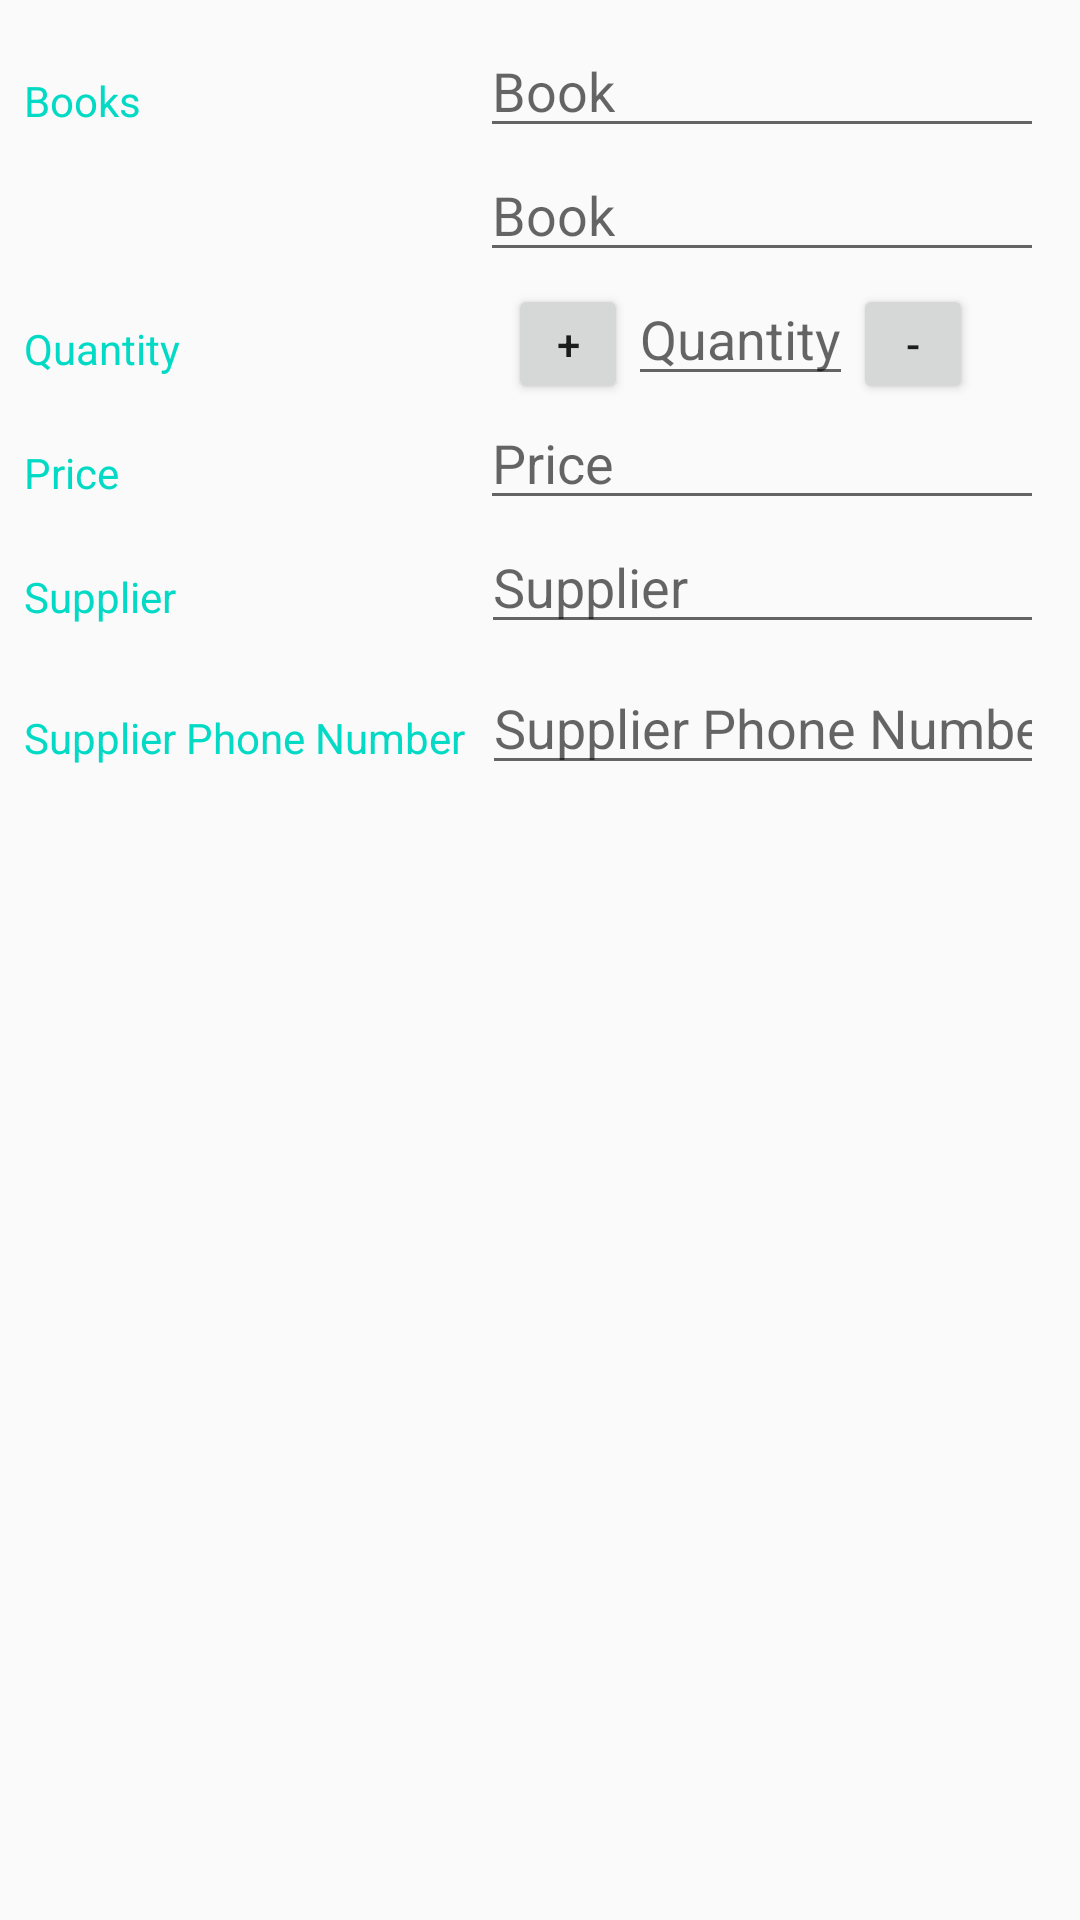

Here is an Android app screen rendered from its layout file. Give the layout XML and the strings, colors and styles it references.
<!-- AndroidManifest.xml: activity theme EditorTheme -->
<!-- res/layout/activity_editor.xml -->
<?xml version="1.0" encoding="utf-8"?>
<LinearLayout xmlns:android="http://schemas.android.com/apk/res/android"
    xmlns:tools="http://schemas.android.com/tools"
    android:layout_width="match_parent"
    android:layout_height="match_parent"
    android:orientation="vertical"
    android:padding="@dimen/book_margin"
    tools:context=".EditorActivity">

    
    <LinearLayout
        android:layout_width="match_parent"
        android:layout_height="wrap_content"
        android:orientation="horizontal">

        
        <TextView
            style="@style/BookStyle"
            android:layout_width="50dp"
            android:text="@string/activity_books" />

        
        <LinearLayout
            android:layout_width="0dp"
            android:layout_height="wrap_content"
            android:layout_weight="2"
            android:orientation="vertical"
            android:paddingLeft="4dp"
            android:paddingRight="4dp"
            tools:ignore="RtlHardcoded">

            
            <EditText
                android:id="@+id/edit_book_name"
                style="@style/EditorFieldStyle"
                android:hint="@string/hint_book_name"
                android:inputType="textCapWords" />
            
            <EditText
                android:id="@+id/edit_book_author"
                style="@style/EditorFieldStyle"
                android:hint="@string/hint_book_author"
                android:inputType="textCapWords" />

        </LinearLayout>
    </LinearLayout>

    
    <LinearLayout
        android:layout_width="match_parent"
        android:layout_height="wrap_content"
        android:orientation="horizontal">

        
        <TextView
            style="@style/BookStyle"
            android:layout_width="wrap_content"
            android:text="@string/qty" />

        
        <LinearLayout
            android:layout_width="0dp"
            android:layout_height="wrap_content"
            android:layout_weight="2"
            android:orientation="horizontal"
            android:paddingLeft="4dp"
            android:paddingRight="4dp"
            tools:ignore="RtlHardcoded">

            <Button
                android:id="@+id/plus"
                android:layout_width="40dp"
                android:layout_height="40dp"
                android:layout_marginLeft="@dimen/book_margin"
                android:text="@string/plus"
                android:visibility="visible" />

            
            <EditText
                android:id="@+id/edit_quantity"
                style="@style/EditorFieldStyle"
                android:layout_width="wrap_content"
                android:layout_height="wrap_content"
                android:hint="@string/hint_qty"
                android:inputType="number" />

            <Button
                android:id="@+id/minus"
                android:layout_width="40dp"
                android:layout_height="40dp"
                android:text="@string/minus" />

        </LinearLayout>
    </LinearLayout>


    
    <LinearLayout
        android:layout_width="match_parent"
        android:layout_height="wrap_content"
        android:orientation="horizontal">

        
        <TextView
            style="@style/BookStyle"
            android:layout_width="50dp"
            android:text="@string/price" />

        
        <LinearLayout
            android:layout_width="0dp"
            android:layout_height="wrap_content"
            android:layout_weight="2"
            android:orientation="horizontal"
            android:paddingLeft="4dp"
            android:paddingRight="4dp"
            tools:ignore="RtlHardcoded">

            
            <EditText
                android:id="@+id/edit_book_price"
                style="@style/EditorFieldStyle"
                android:hint="@string/hint_price"
                android:inputType="numberDecimal" />


        </LinearLayout>
    </LinearLayout>

    <LinearLayout
        android:layout_width="match_parent"
        android:layout_height="47dp"
        android:orientation="horizontal">

        
        <TextView
            style="@style/BookStyle"
            android:layout_width="wrap_content"
            android:text="@string/supplier" />

        
        <LinearLayout
            android:layout_width="0dp"
            android:layout_height="wrap_content"
            android:layout_weight="2"
            android:orientation="vertical"
            android:paddingLeft="4dp"
            android:paddingRight="4dp"
            tools:ignore="RtlHardcoded">

            
            <EditText
                android:id="@+id/edit_supplier_name"
                style="@style/EditorFieldStyle"
                android:hint="@string/supplier_name"
                android:inputType="textCapWords" />

            
            <TextView
                style="@style/BookStyle"
                android:text="@string/supplier" />
        </LinearLayout>
    </LinearLayout>

    <LinearLayout
        android:layout_width="match_parent"
        android:layout_height="47dp"
        android:orientation="horizontal">

        
        <TextView
            style="@style/BookStyle"
            android:layout_width="51dp"
            android:layout_height="match_parent"
            android:text="@string/supplier_phone" />

        
        <LinearLayout
            android:layout_width="0dp"
            android:layout_height="wrap_content"
            android:layout_weight="2"
            android:orientation="vertical"
            android:paddingLeft="4dp"
            android:paddingRight="4dp"
            tools:ignore="RtlHardcoded">

            
            <EditText
                android:id="@+id/edit_phone"
                style="@style/EditorFieldStyle"
                android:autoLink="phone"
                android:hint="@string/hint_supplier_phone"
                android:inputType="phone" />

            
            <TextView
                style="@style/BookStyle"
                android:layout_width="0dp"
                android:layout_height="wrap_content"
                android:layout_gravity="top"
                android:text="@string/supplier_phone" />
        </LinearLayout>
    </LinearLayout>
</LinearLayout>
<!-- resources referenced by this layout -->
<resources>
  <dimen name="book_margin">8dp</dimen>
  <string name="activity_books">Books</string>
  <string name="hint_book_author">Book</string>
  <string name="hint_book_name">Book</string>
  <string name="hint_price">Price</string>
  <string name="hint_qty">Quantity</string>
  <string name="hint_supplier_phone">Supplier Phone Number</string>
  <string name="minus">-</string>
  <string name="plus">+</string>
  <string name="price">Price</string>
  <string name="qty">Quantity</string>
  <string name="supplier">Supplier</string>
  <string name="supplier_name">Supplier</string>
  <string name="supplier_phone">Supplier Phone Number</string>
  <style name="BookStyle">
          <item name="android:layout_height">wrap_content</item>
          <item name="android:layout_width">0dp</item>
          <item name="android:layout_weight">1</item>
          <item name="android:paddingTop">@dimen/activity_margin</item>
          <item name="android:textColor">@color/colorAccent</item>
          <item name="android:textAppearance">?android:textAppearanceSmall</item>
      </style>
  <style name="EditorFieldStyle">
          <item name="android:layout_height">wrap_content</item>
          <item name="android:layout_width">match_parent</item>
          <item name="android:textAppearance">?android:textAppearanceMedium</item>
      </style>
  <style name="EditorTheme" parent="Theme.AppCompat.Light.DarkActionBar">
          <item name="colorPrimary">@color/editorColorPrimary</item>
          <item name="colorPrimaryDark">@color/editorColorPrimaryDark</item>
          <item name="colorAccent">@color/colorAccent</item>
      </style>
  <dimen name="activity_margin">16dp</dimen>
  <!-- not gathered from this repository: default colours our renderer supplied (Android Studio template values) -->
  <color name="colorAccent">#FF03DAC5</color>
</resources>
